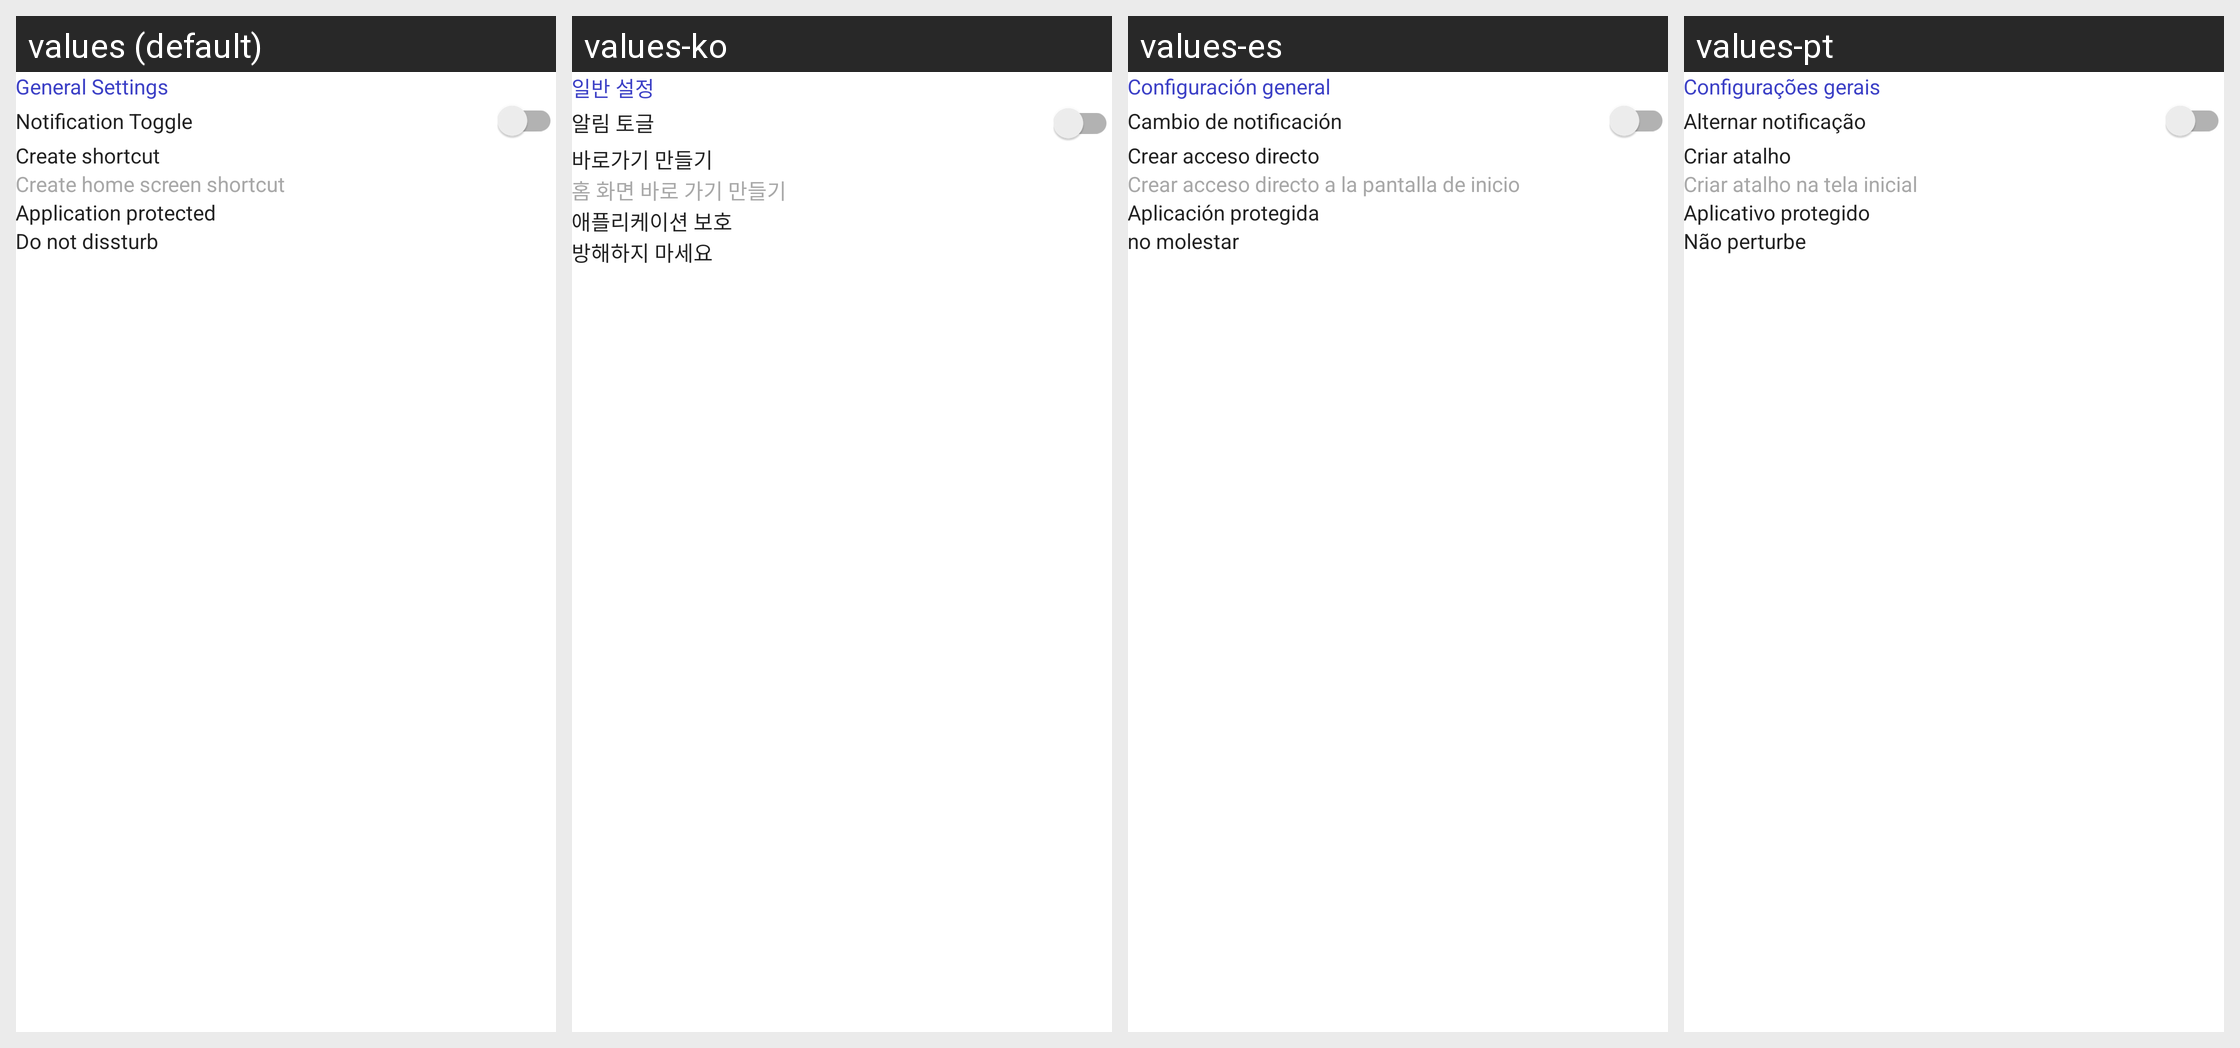

Locale-by-locale string values for the Android screen shown in this grid:
Android screen res/layout/layout_setting_phone_boost.xml rendered under 4 locales, left to right: values (default), values-ko, values-es, values-pt. Device: Nexus 5 (rendered at 1080×1920; each locale shown at half size, 540×960, under a caption strip naming it); theme Theme.AppCompat.Translucent.
Other locales in the repository, not shown: values-ar, values-en, values-fr, values-hi, values-in, values-ja, values-ru, values-tr, values-vi.
Strings drawn on this screen, with the default value and each locale's value (text and hints the layout hard-codes, and strings that could not be matched under every locale, appear in the picture but are not listed):

general_settings
  values: General Settings
  values-ko: 일반 설정
  values-es: Configuración general
  values-pt: Configurações gerais

notification_toggle
  values: Notification Toggle
  values-ko: 알림 토글
  values-es: Cambio de notificación
  values-pt: Alternar notificação

create_shortcut
  values: Create shortcut
  values-ko: 바로가기 만들기
  values-es: Crear acceso directo
  values-pt: Criar atalho

create_home_shortcut
  values: Create home screen shortcut
  values-ko: 홈 화면 바로 가기 만들기
  values-es: Crear acceso directo a la pantalla de inicio
  values-pt: Criar atalho na tela inicial

app_protect
  values: Application protected
  values-ko: 애플리케이션 보호
  values-es: Aplicación protegida
  values-pt: Aplicativo protegido

do_not_distub
  values: Do not dissturb
  values-ko: 방해하지 마세요
  values-es: no molestar
  values-pt: Não perturbe
